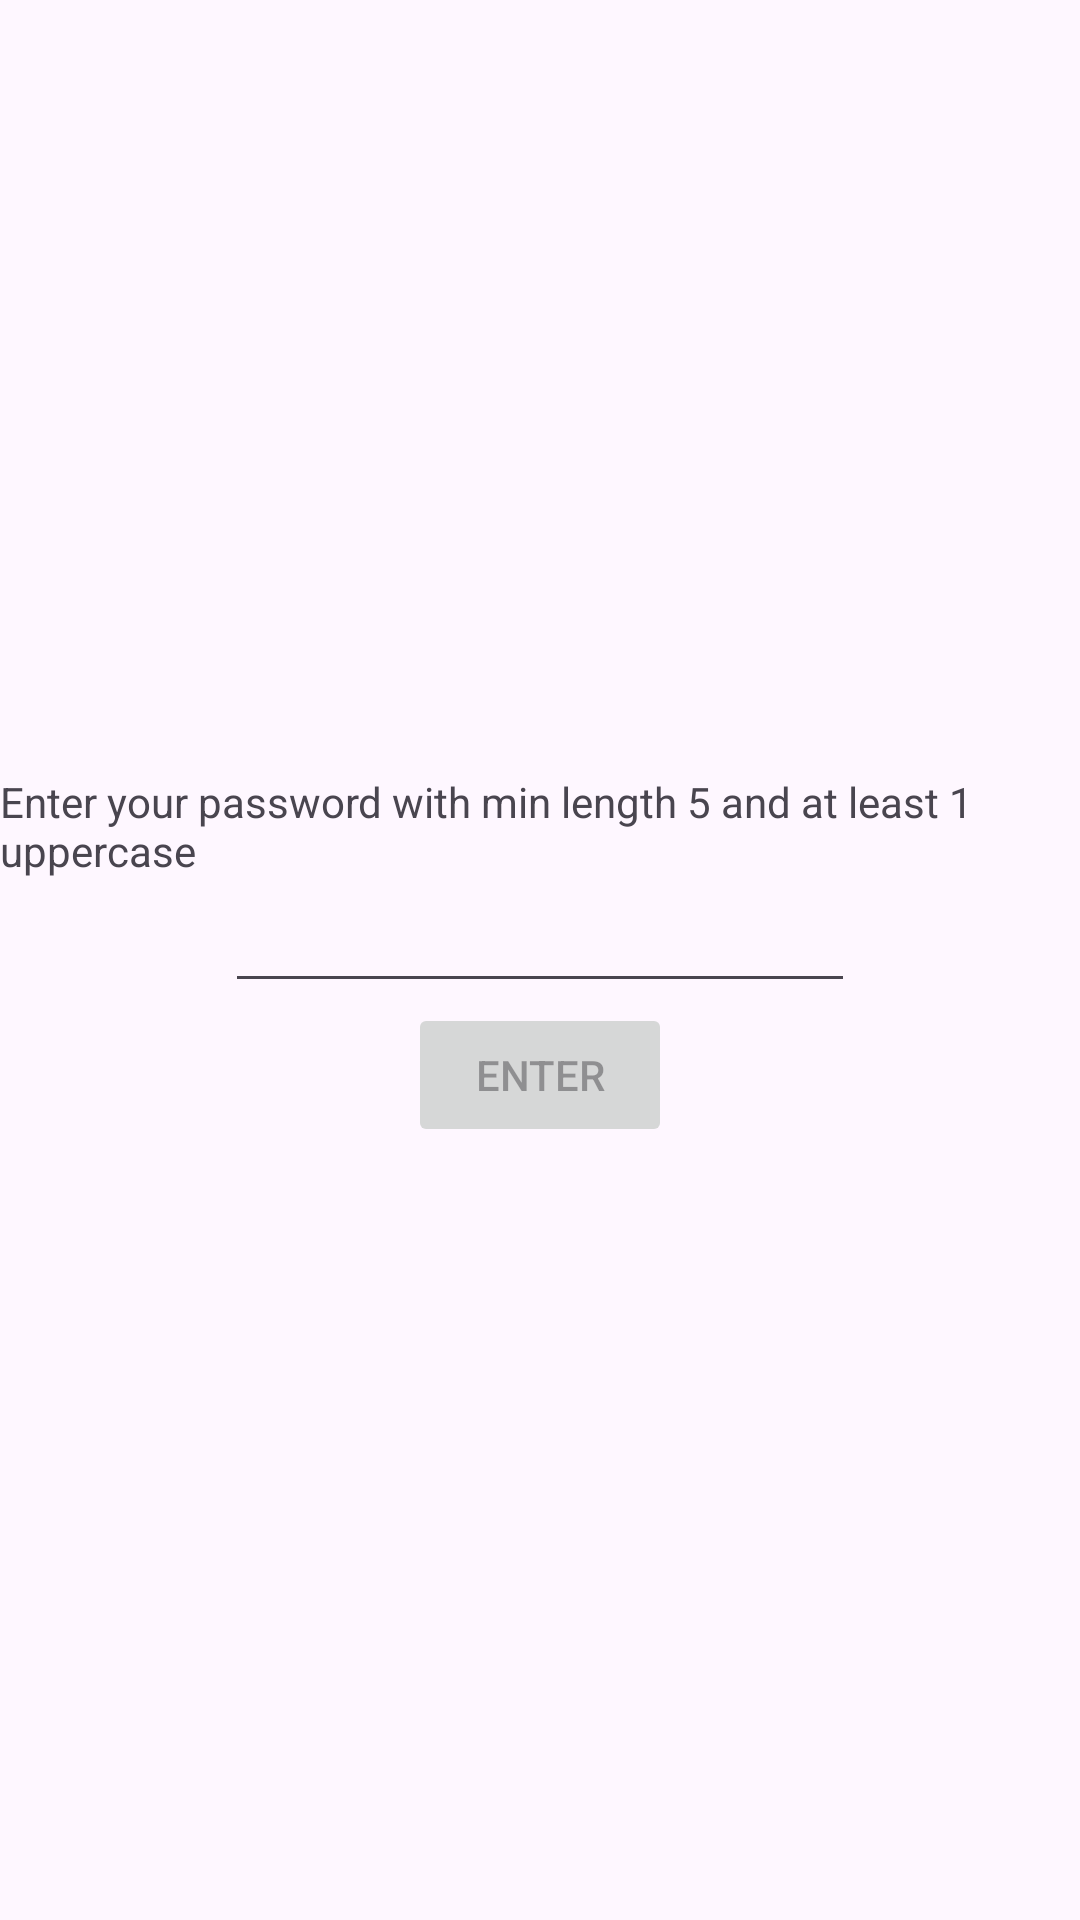

Layout XML and referenced resources for this Android screen:
<!-- AndroidManifest.xml: application theme Theme.LoginFormApp -->
<!-- res/layout/activity_login.xml -->
<?xml version="1.0" encoding="utf-8"?>
<LinearLayout xmlns:android="http://schemas.android.com/apk/res/android"
    xmlns:tools="http://schemas.android.com/tools"
    android:id="@+id/main"
    android:layout_width="match_parent"
    android:layout_height="match_parent"
    android:orientation="vertical"
    tools:context=".LoginActivity"
    android:gravity="center"
    >

    <TextView
        android:id="@+id/textView"
        android:layout_width="wrap_content"
        android:layout_height="wrap_content"
        android:text="Enter your password with min length 5 and at least 1 uppercase"
   />

    <EditText
        android:id="@+id/editTextPassword"
        android:layout_width="wrap_content"
        android:layout_height="wrap_content"
        android:ems="10"
        android:inputType="textPassword"
  />




    <Button
        android:id="@+id/button"
        android:layout_width="wrap_content"
        android:layout_height="wrap_content"
        android:text="Enter"
        android:enabled="false"
     />

</LinearLayout>
<!-- resources referenced by this layout -->
<resources>
  <style name="Theme.LoginFormApp" parent="Base.Theme.LoginFormApp" />
  <style name="Base.Theme.LoginFormApp" parent="Theme.Material3.DayNight.NoActionBar">
          
          
      </style>
</resources>
